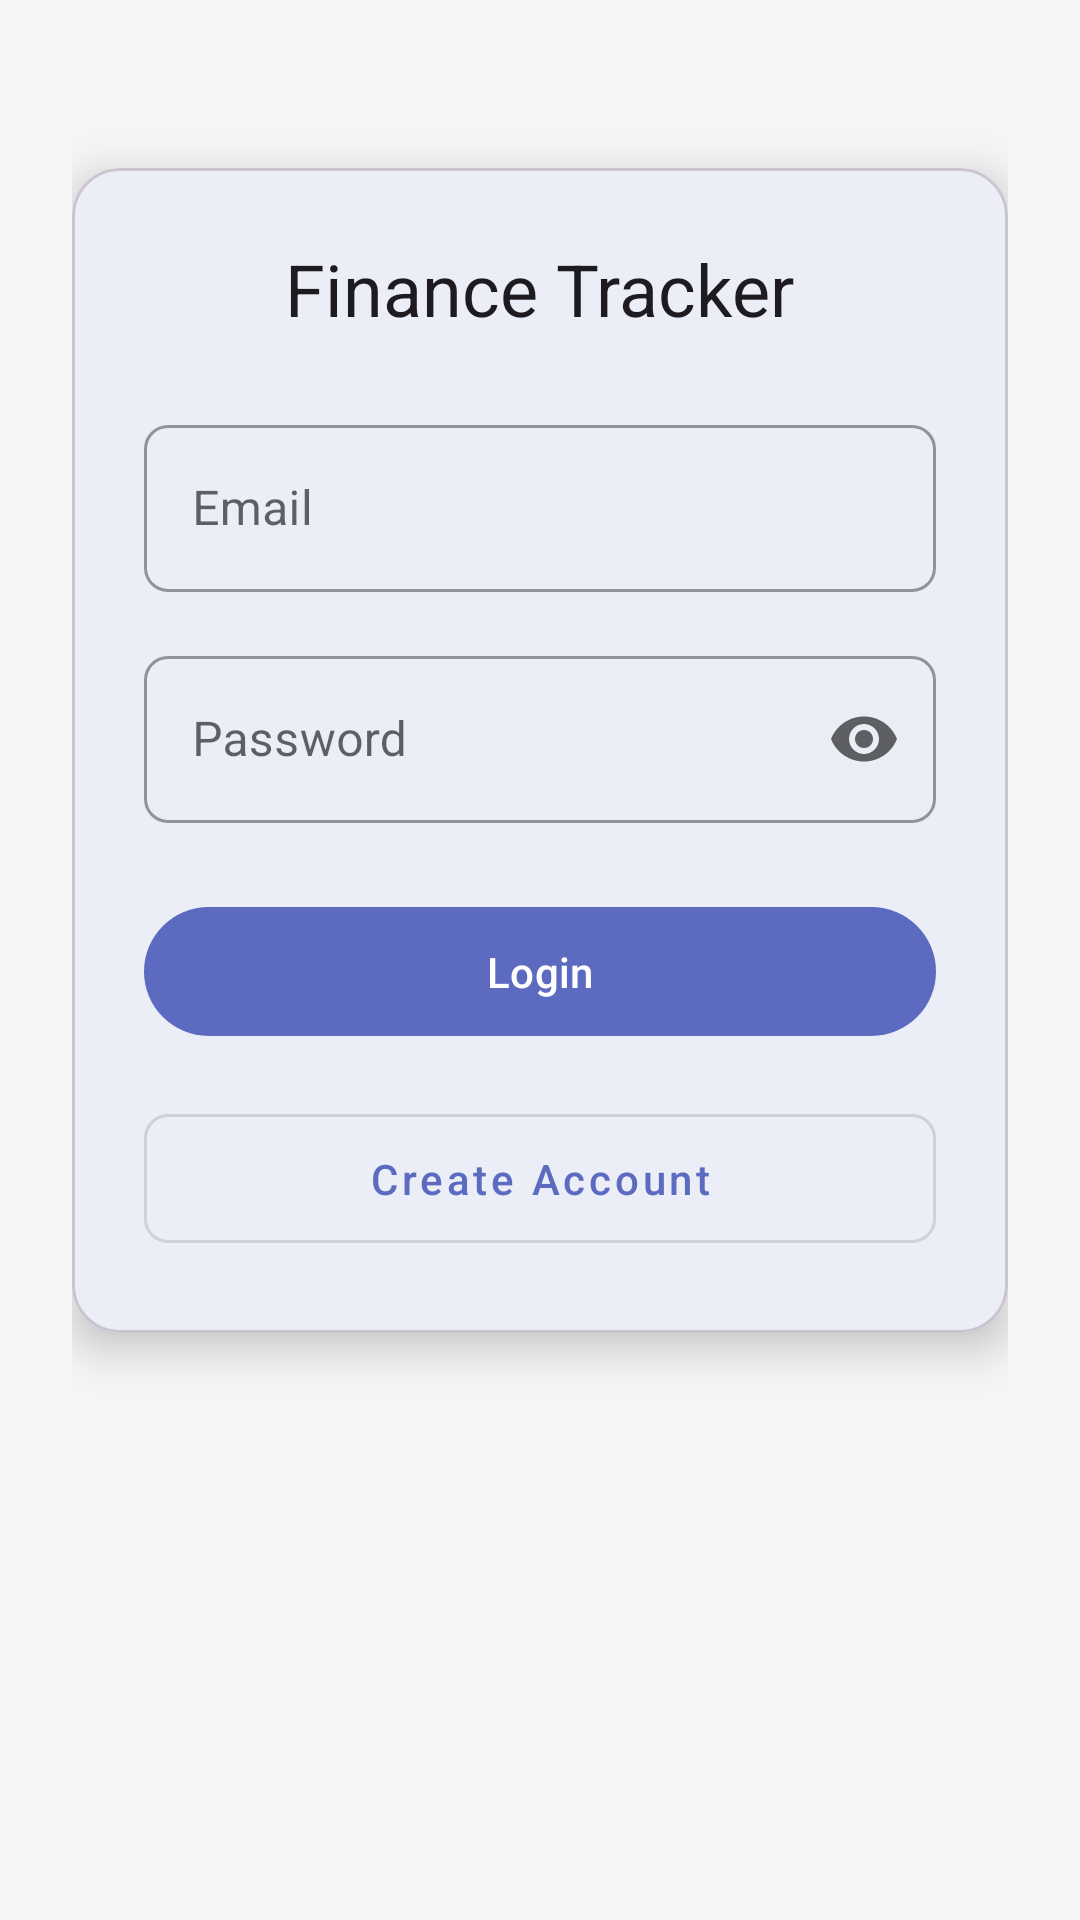

The Android layout XML behind this screen, and the referenced resources:
<!-- AndroidManifest.xml: activity theme Theme.FinanceTracker.NoActionBar -->
<!-- res/layout/activity_login.xml -->
<?xml version="1.0" encoding="utf-8"?>
<androidx.constraintlayout.widget.ConstraintLayout xmlns:android="http://schemas.android.com/apk/res/android"
    xmlns:app="http://schemas.android.com/apk/res-auto"
    android:layout_width="match_parent"
    android:layout_height="match_parent"
    android:padding="24dp">

    <com.google.android.material.card.MaterialCardView
        android:layout_width="match_parent"
        android:layout_height="wrap_content"
        android:layout_marginTop="32dp"
        app:cardCornerRadius="16dp"
        app:cardElevation="8dp"
        app:layout_constraintTop_toTopOf="parent">

        <LinearLayout
            android:layout_width="match_parent"
            android:layout_height="wrap_content"
            android:orientation="vertical"
            android:padding="24dp">

            <TextView
                android:layout_width="wrap_content"
                android:layout_height="wrap_content"
                android:layout_gravity="center_horizontal"
                android:layout_marginBottom="24dp"
                android:text="Finance Tracker"
                android:textAppearance="@style/TextAppearance.MaterialComponents.Headline5" />

            <com.google.android.material.textfield.TextInputLayout
                android:id="@+id/emailLayout"
                style="@style/Widget.MaterialComponents.TextInputLayout.OutlinedBox"
                android:layout_width="match_parent"
                android:layout_height="wrap_content"
                android:layout_marginBottom="16dp"
                android:hint="Email">

                <com.google.android.material.textfield.TextInputEditText
                    android:id="@+id/emailEditText"
                    android:layout_width="match_parent"
                    android:layout_height="wrap_content"
                    android:inputType="textEmailAddress" />

            </com.google.android.material.textfield.TextInputLayout>

            <com.google.android.material.textfield.TextInputLayout
                android:id="@+id/passwordLayout"
                style="@style/Widget.MaterialComponents.TextInputLayout.OutlinedBox"
                android:layout_width="match_parent"
                android:layout_height="wrap_content"
                android:layout_marginBottom="24dp"
                android:hint="Password"
                app:endIconMode="password_toggle">

                <com.google.android.material.textfield.TextInputEditText
                    android:id="@+id/passwordEditText"
                    android:layout_width="match_parent"
                    android:layout_height="wrap_content"
                    android:inputType="textPassword" />

            </com.google.android.material.textfield.TextInputLayout>

            <com.google.android.material.button.MaterialButton
                android:id="@+id/loginButton"
                android:layout_width="match_parent"
                android:layout_height="wrap_content"
                android:layout_marginBottom="16dp"
                android:padding="12dp"
                android:text="Login"
                android:textAllCaps="false" />

            <com.google.android.material.button.MaterialButton
                android:id="@+id/registerButton"
                style="@style/Widget.MaterialComponents.Button.OutlinedButton"
                android:layout_width="match_parent"
                android:layout_height="wrap_content"
                android:padding="12dp"
                android:text="Create Account"
                android:textAllCaps="false" />

        </LinearLayout>

    </com.google.android.material.card.MaterialCardView>

    <ProgressBar
        android:id="@+id/progressBar"
        android:layout_width="wrap_content"
        android:layout_height="wrap_content"
        android:visibility="gone"
        app:layout_constraintBottom_toBottomOf="parent"
        app:layout_constraintEnd_toEndOf="parent"
        app:layout_constraintStart_toStartOf="parent"
        app:layout_constraintTop_toTopOf="parent" />

</androidx.constraintlayout.widget.ConstraintLayout>
<!-- resources referenced by this layout -->
<resources>
  <style name="Theme.FinanceTracker.NoActionBar" parent="Theme.FinanceTracker">
          <item name="windowActionBar">false</item>
          <item name="windowNoTitle">true</item>
      </style>
  <style name="Theme.FinanceTracker" parent="Theme.Material3.DayNight.NoActionBar">
          
          <item name="colorPrimary">@color/primary</item>
          <item name="colorPrimaryDark">@color/primary_dark</item>
          <item name="colorPrimaryContainer">@color/primary_light</item>
          <item name="colorOnPrimary">@color/white</item>
          
          
          <item name="colorSecondary">@color/accent</item>
          <item name="colorSecondaryContainer">@color/accent</item>
          <item name="colorOnSecondary">@color/white</item>
          
          
          <item name="colorSurface">@color/surface</item>
          <item name="colorOnSurface">@color/black</item>
          <item name="android:colorBackground">@color/background</item>
          <item name="colorOnBackground">@color/black</item>
          
          
          <item name="colorError">@color/error</item>
          <item name="colorOnError">@color/white</item>
          
          
          <item name="android:statusBarColor">@color/primary</item>
          <item name="android:windowLightStatusBar">false</item>
          
          
          <item name="textAppearanceHeadlineLarge">@style/TextAppearance.FinanceTracker.HeadlineLarge</item>
          <item name="textAppearanceHeadlineMedium">@style/TextAppearance.FinanceTracker.HeadlineMedium</item>
          <item name="textAppearanceBodyLarge">@style/TextAppearance.FinanceTracker.BodyLarge</item>
          <item name="textAppearanceBodyMedium">@style/TextAppearance.FinanceTracker.BodyMedium</item>
          
          
          <item name="shapeAppearanceSmallComponent">@style/ShapeAppearance.FinanceTracker.SmallComponent</item>
          <item name="shapeAppearanceMediumComponent">@style/ShapeAppearance.FinanceTracker.MediumComponent</item>
          <item name="shapeAppearanceLargeComponent">@style/ShapeAppearance.FinanceTracker.LargeComponent</item>
      </style>
  <color name="primary">#5C6BC0</color>
  <color name="primary_dark">#3949AB</color>
  <color name="primary_light">#D1D9FF</color>
  <color name="white">#FFFFFF</color>
  <color name="accent">#03A9F4</color>
  <color name="surface">#FFFFFF</color>
  <color name="black">#000000</color>
  <color name="background">#F5F5F5</color>
  <color name="error">#F44336</color>
  <style name="TextAppearance.FinanceTracker.HeadlineLarge" parent="TextAppearance.Material3.HeadlineLarge">
          <item name="fontFamily">sans-serif</item>
          <item name="android:fontFamily">sans-serif</item>
      </style>
  <style name="TextAppearance.FinanceTracker.HeadlineMedium" parent="TextAppearance.Material3.HeadlineMedium">
          <item name="fontFamily">sans-serif</item>
          <item name="android:fontFamily">sans-serif</item>
      </style>
  <style name="TextAppearance.FinanceTracker.BodyLarge" parent="TextAppearance.Material3.BodyLarge">
          <item name="fontFamily">sans-serif</item>
          <item name="android:fontFamily">sans-serif</item>
      </style>
  <style name="TextAppearance.FinanceTracker.BodyMedium" parent="TextAppearance.Material3.BodyMedium">
          <item name="fontFamily">sans-serif</item>
          <item name="android:fontFamily">sans-serif</item>
      </style>
  <style name="ShapeAppearance.FinanceTracker.SmallComponent" parent="ShapeAppearance.Material3.SmallComponent">
          <item name="cornerFamily">rounded</item>
          <item name="cornerSize">8dp</item>
      </style>
  <style name="ShapeAppearance.FinanceTracker.MediumComponent" parent="ShapeAppearance.Material3.MediumComponent">
          <item name="cornerFamily">rounded</item>
          <item name="cornerSize">12dp</item>
      </style>
  <style name="ShapeAppearance.FinanceTracker.LargeComponent" parent="ShapeAppearance.Material3.LargeComponent">
          <item name="cornerFamily">rounded</item>
          <item name="cornerSize">16dp</item>
      </style>
</resources>
